Run: headless pygame with SDL's dummy video driver; simulated clock (each Clock.tick advances the game by its frame time, no real sleeping); random seed 0; keys injected as events and as key.get_pressed() state; no mouse input.
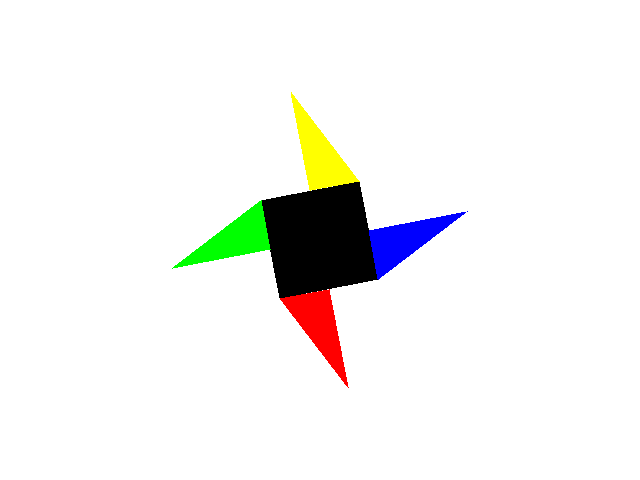
Frame 1 of 4 · flips 1–60 · no input
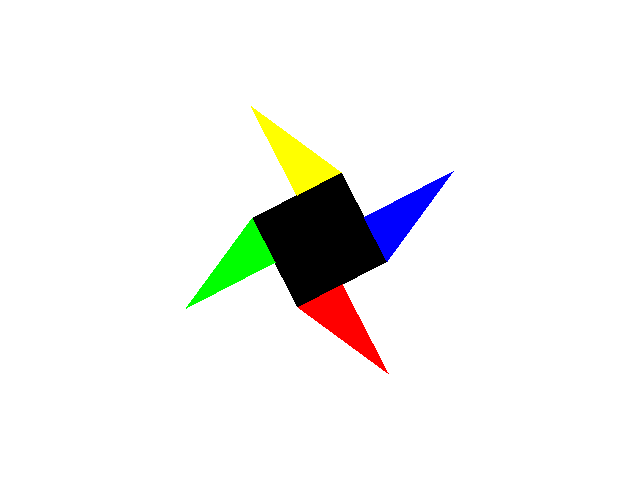
Frame 2 of 4 · flips 61–180 · tapped SPACE, RETURN · held RIGHT (→), D
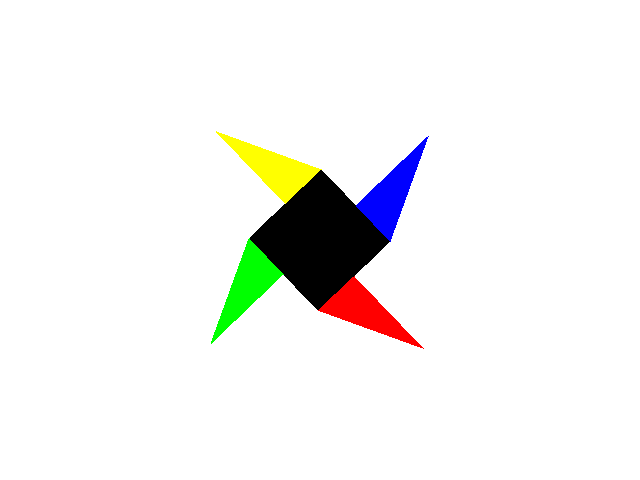
Frame 3 of 4 · flips 181–300 · held DOWN (↓), S
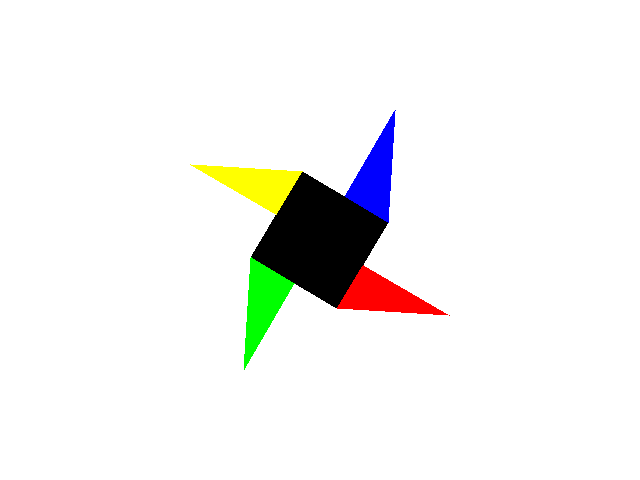
Frame 4 of 4 · flips 301–420 · held LEFT (←), A, UP (↑), W

The pygame program that drew these frames:

import pygame
import math
import time

def rotatePoint(point, angle):
    xr = (point[0] - 320) * math.cos(angle) - (point[1] - 240) * math.sin(angle) + 320
    yr = (point[0] - 320) * math.sin(angle) + (point[1] - 240) * math.cos(angle) + 240

    return (int(xr), int(yr))

def drawRotRectangle(screen, angle):
    rect = [
        (270, 190),
        (370, 190),
        (370, 290),
        (270, 290)
    ]

    for i in range(len(rect)):
        rect[i] = rotatePoint(rect[i], angle)

    pygame.draw.polygon(screen, (0, 0, 0), rect)

def drawRotTriangle(screen, angle, tri_center, color):
    tri = [
        (tri_center[0] - 25, tri_center[1] - 50),
        (tri_center[0] + 25, tri_center[1] + 50),
        (tri_center[0] - 25, tri_center[1] + 50)
    ]

    for i in range(len(tri)):
        tri[i] = rotatePoint(tri[i], angle)

    pygame.draw.polygon(screen, color, tri)

def main():
    pygame.init()
    screen = pygame.display.set_mode((640, 480))

    angle = 0
    while True:
        for event in pygame.event.get():
            if event.type == pygame.QUIT:
                pygame.quit()
                return

        screen.fill((255, 255, 255))

        drawRotRectangle(screen, angle)
        drawRotTriangle(screen, angle, (345, 140), (255, 0, 0))
        drawRotTriangle(screen, angle + math.pi/2, (345, 140), (0, 255, 0))
        drawRotTriangle(screen, angle + math.pi, (345, 140), (255, 255, 0))
        drawRotTriangle(screen, angle + 3*math.pi/2, (345, 140), (0, 0, 255))

        angle += 0.05

        pygame.display.flip()
        time.sleep(0.016)


if __name__ == "__main__":
    main()
